The GitHub repository Tejender09/Eye-Disease-Detection contains a labelled image folder "processed" with 12 categories: allergic conjunctivitis, bacterial conjunctivitis, blepharitis, cataract, glaucoma, healthy, pinguecula, pterygium, stye, uveitis, viral conjunctivitis, xanthelasma. Examples follow, each with its label.

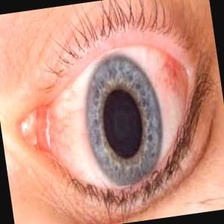
Label: viral conjunctivitis

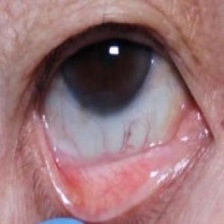
Label: pinguecula

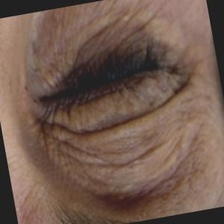
Label: xanthelasma

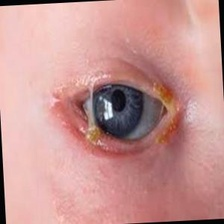
Label: bacterial conjunctivitis

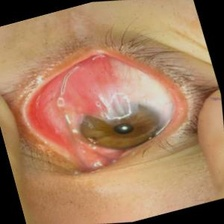
Label: pterygium

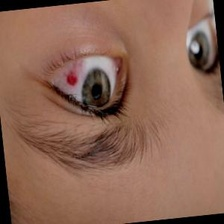
Label: allergic conjunctivitis
